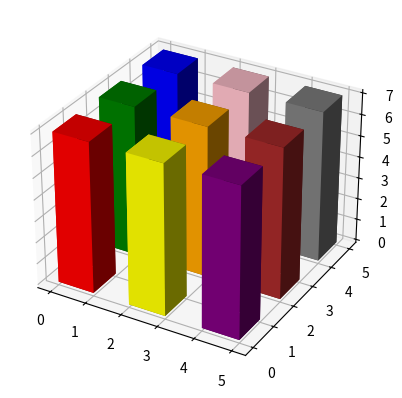

The script that saved this image:
import numpy as np
from matplotlib import pyplot as plt
# from mpl_toolkits.mplot3d import Axes3D

fig, ax1 = plt.subplots(subplot_kw={'projection': '3d'})

# In a 3D bar chart, you're going to have some finite number of bars - let's say 10 bars.
# Here's how the bars are plotted:
# Each bar is going to have to start somewhere on the xyz plane. Your initial x,y,z coordinates will mark the BEGINNING point of each bar
# Each bar will have a dx,dy and dz. The dx states how wide the bar will be, the dy states how thick the bar will be and dz how tall

# Let's create a 3x3 bar chart, so that it's in a square formation, with each bar having a square cross-section

# The first 3 bars will have the same x coordinate, then the next 3, then the next 3
x = 2*np.repeat(np.arange(3), 3)

# However the y-coordinates will constantly be changing mod 3, so we need to use concatenation for this
y = 2*np.concatenate( [np.arange(3)] * 3 )
z = np.zeros(9)

dx = np.ones(9)
dy = np.ones(9)
dz = 7*np.ones(9)

print(x)
print(y)



the_bars = ax1.bar3d(x,y,z,dx,dy,dz, color=["red","green","blue","yellow","orange","pink","purple","brown","grey"])

plt.show()